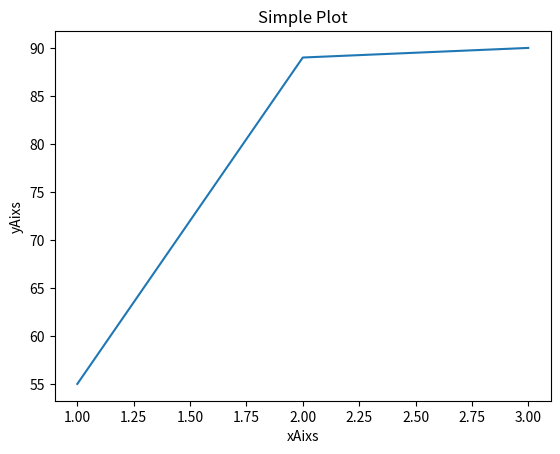

Python code for this plot:
'''
使用第三方模块：

pip3 install
pip3 list
pip3 uninstall
'''

# matplotlib 创建图表图形
'''
pip3 install matplotlib
'''
# as plt 是 pyplot 的别名是 plt
from matplotlib import pyplot as plt

# 1. 数据
x = [1, 2, 3]
y = [55, 89, 90]

# 2. 创建图表
plt.plot(x, y)

# 3. 添加标题和标签
plt.title('Simple Plot')
plt.xlabel('xAixs')
plt.ylabel('yAixs')

# 4. 显示图表
plt.show()
